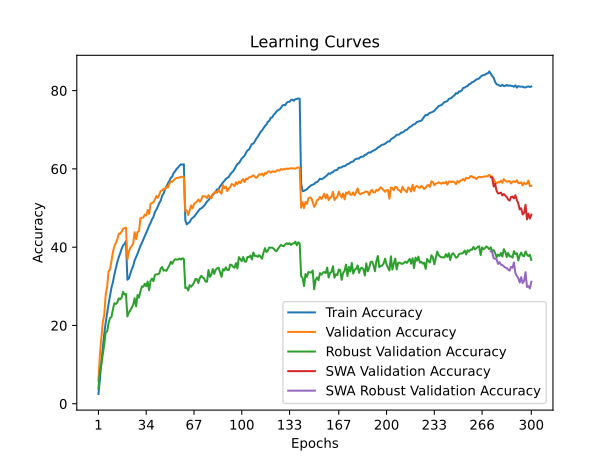

The file beside this chart, header and first rows:
time; train_accuracy; train_loss; valid_accuracy; valid_loss; valid_accuracy_robust; valid_accuracy_swa; valid_accuracy_robust_swa
118,0505; 2,4950; 5,1479; 5,8200; 4,8094; 3,8966; 5,8200; 3,8966
236,7115; 6,1262; 4,8117; 12,6100; 4,3007; 8,3793; 12,6100; 8,3793
354,6211; 10,7088; 4,4925; 16,6600; 4,0919; 10,0000; 16,6600; 10,0000
472,7755; 14,4225; 4,2731; 20,9200; 3,9046; 12,5517; 20,9200; 12,5517
590,7846; 17,8238; 4,0951; 22,6250; 3,8708; 15,1379; 22,6250; 15,1379
709,9551; 20,7075; 3,9509; 27,8150; 3,6405; 18,2759; 27,8150; 18,2759
829,0253; 23,1875; 3,8349; 29,8800; 3,5380; 18,4828; 29,8800; 18,4828
947,9612; 25,5087; 3,7248; 33,8950; 3,3786; 20,6207; 33,8950; 20,6207
1066,3805; 27,5750; 3,6316; 34,2300; 3,3804; 21,8966; 34,2300; 21,8966
1185,5763; 29,6812; 3,5446; 36,5250; 3,2860; 22,1724; 36,5250; 22,1724
1303,1810; 31,0900; 3,4726; 38,7550; 3,2512; 24,1379; 38,7550; 24,1379
1421,4167; 33,0312; 3,4005; 40,2900; 3,1619; 25,6897; 40,2900; 25,6897
1540,3336; 34,5825; 3,3306; 41,0300; 3,1441; 25,4828; 41,0300; 25,4828
1659,9809; 36,1475; 3,2650; 41,9300; 3,1367; 25,8276; 41,9300; 25,8276
1778,8842; 37,4025; 3,2171; 43,4300; 3,0669; 26,9310; 43,4300; 26,9310
1898,5401; 38,4038; 3,1672; 43,4350; 3,0832; 26,6552; 43,4350; 26,6552
2017,9025; 39,5938; 3,1238; 43,9750; 3,0695; 27,1034; 43,9750; 27,1034
2138,6750; 40,4263; 3,0983; 44,6950; 3,0288; 28,5862; 44,6950; 28,5862
2259,3540; 40,8287; 3,0688; 44,8600; 3,0216; 27,8966; 44,8600; 27,8966
2379,9641; 41,5787; 3,0565; 45,0000; 3,0174; 28,0690; 45,0000; 28,0690
2498,7151; 31,6812; 3,4502; 36,8100; 3,3415; 22,3103; 36,8100; 22,3103
2613,8555; 31,9925; 3,4311; 38,9050; 3,2425; 23,3448; 38,9050; 23,3448
2732,9176; 33,2313; 3,3861; 39,8750; 3,1736; 23,8276; 39,8750; 23,8276
2851,8670; 34,3237; 3,3382; 40,2900; 3,2506; 24,5517; 40,2900; 24,5517
2968,9172; 35,2000; 3,3022; 40,9400; 3,1724; 25,3103; 40,9400; 25,3103
3085,8136; 36,6075; 3,2518; 43,8150; 3,0508; 26,9655; 43,8150; 26,9655
3202,1769; 37,4800; 3,2094; 42,0250; 3,1094; 24,8966; 42,0250; 24,8966
3318,1527; 38,3263; 3,1712; 43,8700; 3,0458; 27,7931; 43,8700; 27,7931
3433,4651; 39,3888; 3,1305; 44,0500; 3,0514; 27,1379; 44,0500; 27,1379
3549,8289; 40,3413; 3,0891; 47,3950; 2,8840; 28,7241; 47,3950; 28,7241
3665,3484; 41,1025; 3,0599; 47,5200; 2,8931; 29,9655; 47,5200; 29,9655
3780,2413; 41,9900; 3,0213; 47,5700; 2,8930; 29,8966; 47,5700; 29,8966
3894,5983; 42,8300; 2,9903; 48,2950; 2,8733; 30,6552; 48,2950; 30,6552
4009,0444; 43,6662; 2,9545; 48,0850; 2,8795; 30,0000; 48,0850; 30,0000
4122,3697; 44,5100; 2,9169; 49,5150; 2,8422; 31,2069; 49,5150; 31,2069
4242,4799; 45,4825; 2,8845; 48,4800; 2,8865; 29,0000; 48,4800; 29,0000
4358,0011; 46,2075; 2,8493; 51,0800; 2,7684; 31,4483; 51,0800; 31,4483
4476,5989; 47,0838; 2,8180; 51,2800; 2,7719; 31,9655; 51,2800; 31,9655
4596,5888; 47,7500; 2,7926; 51,5100; 2,7641; 31,3103; 51,5100; 31,3103
4713,1556; 48,9988; 2,7522; 52,2200; 2,7403; 32,8966; 52,2200; 32,8966
4830,7219; 49,5812; 2,7247; 53,0550; 2,7156; 33,0690; 53,0550; 33,0690
4946,8284; 50,3775; 2,6874; 52,5850; 2,7175; 33,0690; 52,5850; 33,0690
5063,8767; 51,2775; 2,6560; 53,4300; 2,7111; 33,3103; 53,4300; 33,3103
5178,7624; 51,8700; 2,6267; 54,3750; 2,6641; 34,5172; 54,3750; 34,5172
5295,2527; 53,1125; 2,5913; 54,5150; 2,6553; 34,9310; 54,5150; 34,9310
5411,7662; 53,6688; 2,5611; 54,9000; 2,6614; 34,0000; 54,9000; 34,0000
5525,6082; 54,7512; 2,5313; 54,8500; 2,6770; 34,1379; 54,8500; 34,1379
5637,2020; 55,4712; 2,4989; 55,4900; 2,6388; 33,9655; 55,4900; 33,9655
5753,2743; 56,3100; 2,4684; 55,2400; 2,6373; 34,7241; 55,2400; 34,7241
5870,3431; 56,9275; 2,4425; 56,1750; 2,6152; 35,3448; 56,1750; 35,3448
5989,8404; 57,7137; 2,4166; 56,8600; 2,6001; 36,2759; 56,8600; 36,2759
6107,8647; 58,0712; 2,4041; 56,7150; 2,5851; 35,7241; 56,7150; 35,7241
6220,4487; 58,9950; 2,3744; 57,0850; 2,5819; 36,5517; 57,0850; 36,5517
6339,3158; 59,4213; 2,3591; 57,4850; 2,5827; 36,9310; 57,4850; 36,9310
6456,8846; 60,0125; 2,3387; 57,6700; 2,5790; 36,8276; 57,6700; 36,8276
6573,7026; 60,3425; 2,3243; 57,7600; 2,5682; 36,8621; 57,7600; 36,8621
6689,3186; 60,8375; 2,3142; 57,8250; 2,5673; 37,0690; 57,8250; 37,0690
6804,3455; 61,1887; 2,3033; 58,0000; 2,5516; 36,8276; 58,0000; 36,8276
6920,4190; 61,0487; 2,3020; 57,9550; 2,5467; 37,1724; 57,9550; 37,1724
7033,5457; 61,2013; 2,2966; 57,8550; 2,5607; 36,9655; 57,8550; 36,9655
... 240 more rows
